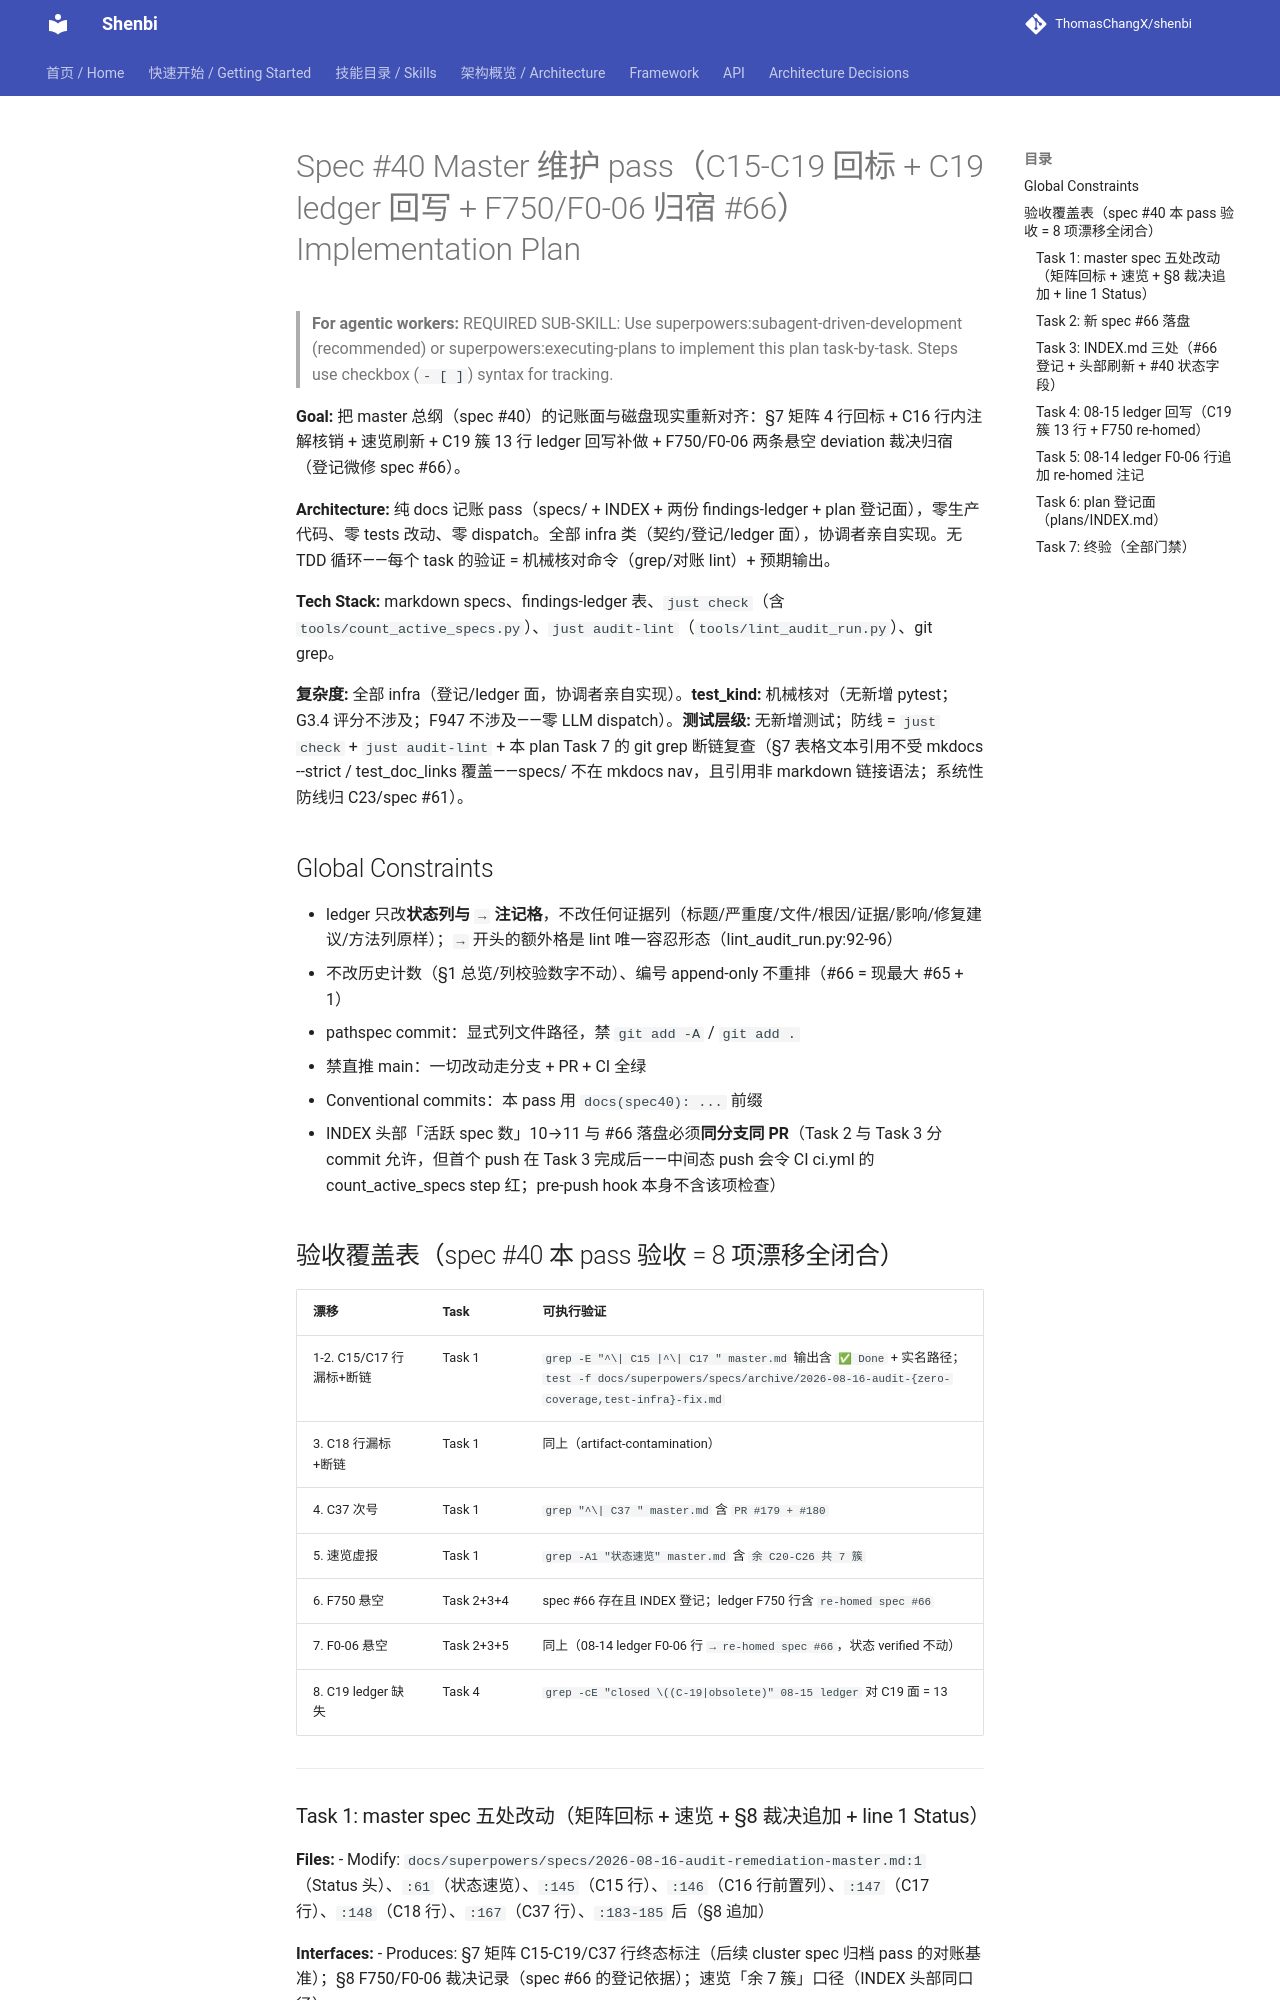

repository: ThomasChangX/shenbi · page: superpowers/plans/archive/2026-09-11-spec40-master-reannotation-pass/index.html · generator: mkdocs

# Spec #40 Master 维护 pass（C15-C19 回标 + C19 ledger 回写 + F750/F0-06 归宿 #66）Implementation Plan

> **For agentic workers:** REQUIRED SUB-SKILL: Use superpowers:subagent-driven-development (recommended) or superpowers:executing-plans to implement this plan task-by-task. Steps use checkbox (`- [ ]`) syntax for tracking.

**Goal:** 把 master 总纲（spec #40）的记账面与磁盘现实重新对齐：§7 矩阵 4 行回标 + C16 行内注解核销 + 速览刷新 + C19 簇 13 行 ledger 回写补做 + F750/F0-06 两条悬空 deviation 裁决归宿（登记微修 spec #66）。

**Architecture:** 纯 docs 记账 pass（specs/ + INDEX + 两份 findings-ledger + plan 登记面），零生产代码、零 tests 改动、零 dispatch。全部 infra 类（契约/登记/ledger 面），协调者亲自实现。无 TDD 循环——每个 task 的验证 = 机械核对命令（grep/对账 lint）+ 预期输出。

**Tech Stack:** markdown specs、findings-ledger 表、`just check`（含 `tools/count_active_specs.py`）、`just audit-lint`（`tools/lint_audit_run.py`）、git grep。

**复杂度:** 全部 infra（登记/ledger 面，协调者亲自实现）。**test_kind:** 机械核对（无新增 pytest；G3.4 评分不涉及；F947 不涉及——零 LLM dispatch）。**测试层级:** 无新增测试；防线 = `just check` + `just audit-lint` + 本 plan Task 7 的 git grep 断链复查（§7 表格文本引用不受 mkdocs --strict / test_doc_links 覆盖——specs/ 不在 mkdocs nav，且引用非 markdown 链接语法；系统性防线归 C23/spec #61）。

## Global Constraints

- ledger 只改**状态列与 `→` 注记格**，不改任何证据列（标题/严重度/文件/根因/证据/影响/修复建议/方法列原样）；`→` 开头的额外格是 lint 唯一容忍形态（lint_audit_run.py:92-96）
- 不改历史计数（§1 总览/列校验数字不动）、编号 append-only 不重排（#66 = 现最大 #65 + 1）
- pathspec commit：显式列文件路径，禁 `git add -A` / `git add .`
- 禁直推 main：一切改动走分支 + PR + CI 全绿
- Conventional commits：本 pass 用 `docs(spec40): ...` 前缀
- INDEX 头部「活跃 spec 数」10→11 与 #66 落盘必须**同分支同 PR**（Task 2 与 Task 3 分 commit 允许，但首个 push 在 Task 3 完成后——中间态 push 会令 CI ci.yml 的 count_active_specs step 红；pre-push hook 本身不含该项检查）

## 验收覆盖表（spec #40 本 pass 验收 = 8 项漂移全闭合）

| 漂移 | Task | 可执行验证 |
|---|---|---|
| 1-2. C15/C17 行漏标+断链 | Task 1 | `grep -E "^\| C15 |^\| C17 " master.md` 输出含 `✅ Done` + 实名路径；`test -f docs/superpowers/specs/archive/2026-08-16-audit-{zero-coverage,test-infra}-fix.md` |
| 3. C18 行漏标+断链 | Task 1 | 同上（artifact-contamination） |
| 4. C37 次号 | Task 1 | `grep "^\| C37 " master.md` 含 `PR #179 + #180` |
| 5. 速览虚报 | Task 1 | `grep -A1 "状态速览" master.md` 含 `余 C20-C26 共 7 簇` |
| 6. F750 悬空 | Task 2+3+4 | spec #66 存在且 INDEX 登记；ledger F750 行含 `re-homed spec #66` |
| 7. F0-06 悬空 | Task 2+3+5 | 同上（08-14 ledger F0-06 行 `→ re-homed spec #66`，状态 verified 不动） |
| 8. C19 ledger 缺失 | Task 4 | `grep -cE "closed \((C-19|obsolete)" 08-15 ledger` 对 C19 面 = 13 |

---
